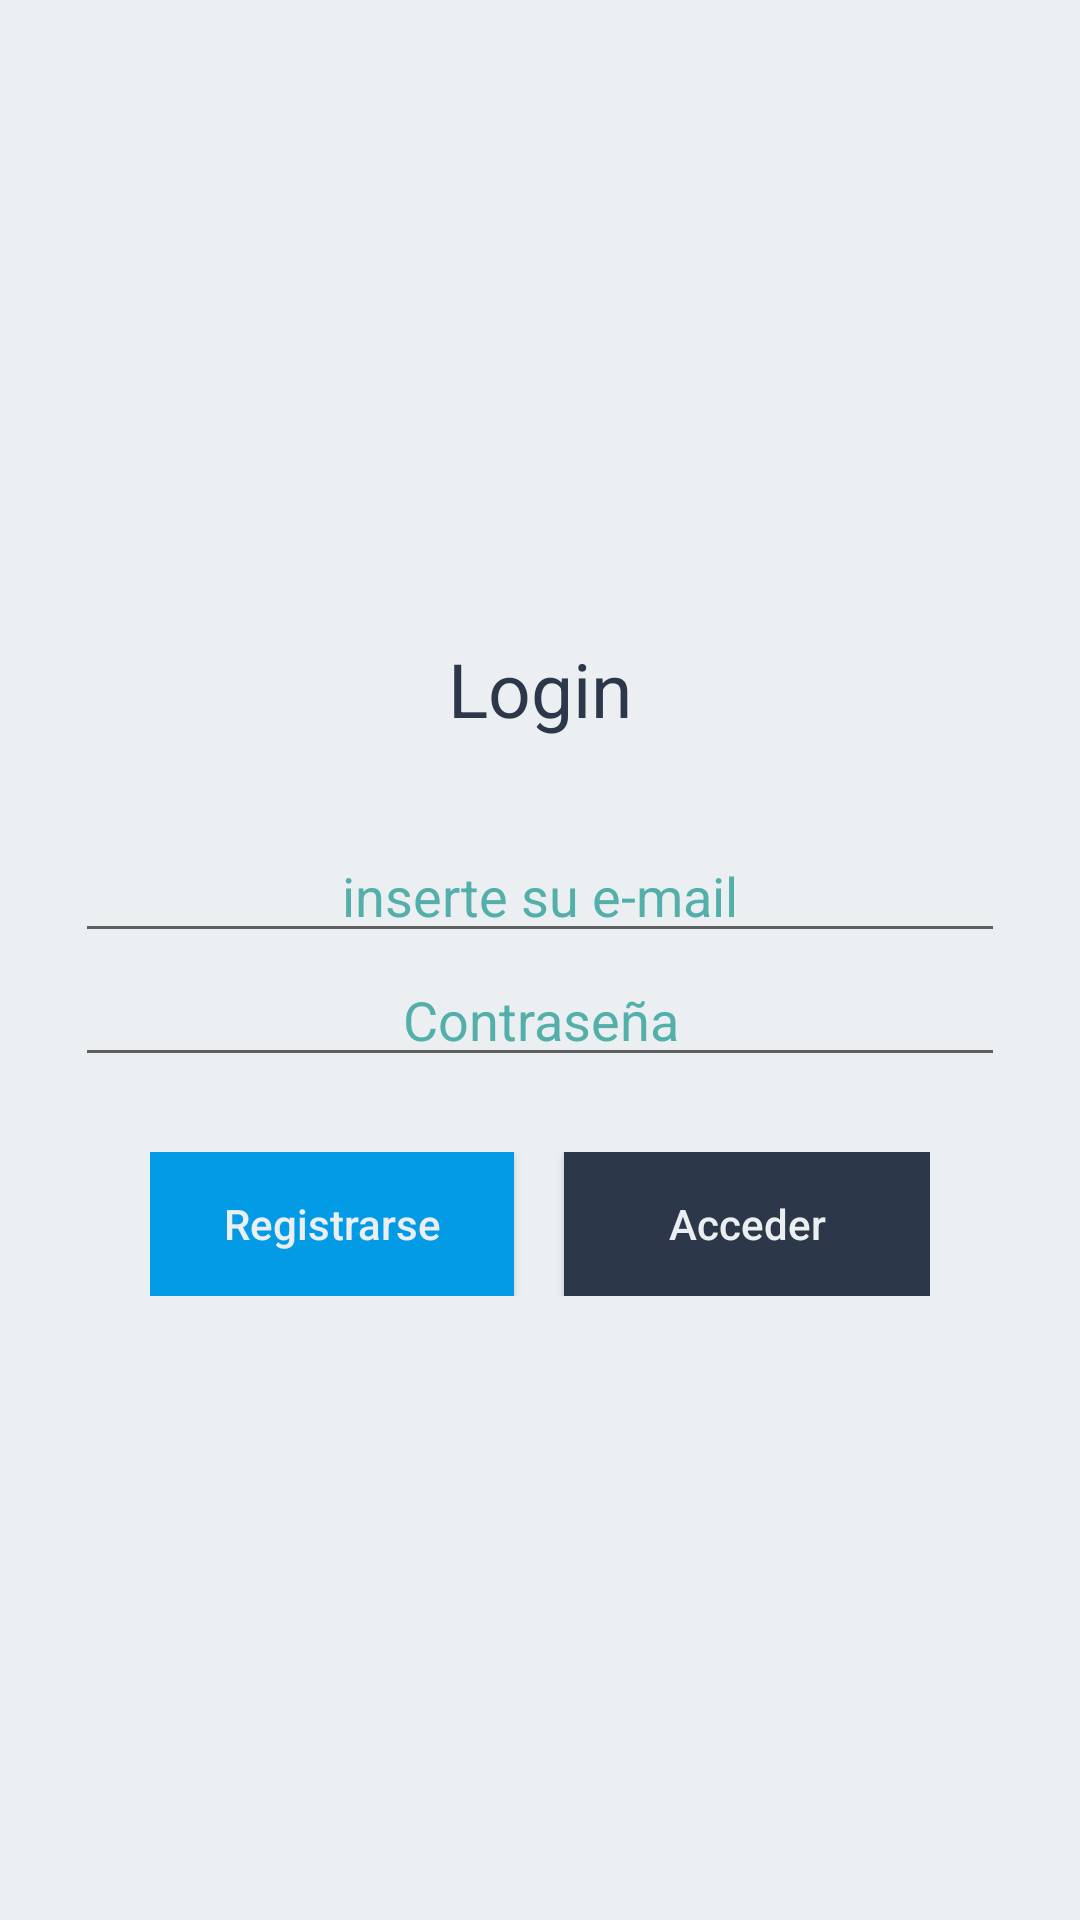

Reconstruct the res/layout file that produces this screen, plus the resources it refers to.
<!-- AndroidManifest.xml: activity theme SplashTheme -->
<!-- res/layout/activity_auth.xml -->
<?xml version="1.0" encoding="utf-8"?>
<androidx.constraintlayout.widget.ConstraintLayout xmlns:android="http://schemas.android.com/apk/res/android"
    xmlns:app="http://schemas.android.com/apk/res-auto"
    xmlns:tools="http://schemas.android.com/tools"
    android:layout_width="match_parent"
    android:layout_height="match_parent"
    tools:context=".AuthActivity">

    <LinearLayout
        android:id="@+id/ll_main_layout"
        android:layout_width="match_parent"
        android:layout_height="match_parent"
        android:gravity="center"
        android:background="#ECEFF1"
        android:padding="25dp"
        android:orientation="vertical">
        <TextView
            android:layout_width="wrap_content"
            android:layout_height="wrap_content"
            android:textSize="25dp"
            android:textColor="#2C384A"
            android:padding="30dp"
            android:text="Login"/>

        <EditText
            android:id="@+id/emailEditText"
            android:layout_width="match_parent"
            android:layout_height="wrap_content"
            android:hint="inserte su e-mail"
            android:textAlignment="center"
            android:textColor="#2C384A"
            android:textColorHint="#52afaa" />

        <EditText
            android:id="@+id/passwordEditText"
            android:layout_width="match_parent"
            android:layout_height="wrap_content"
            android:hint="Contraseña"
            android:inputType="textPassword"
            android:textAlignment="center"
            android:textColor="#2C384A"
            android:textColorHint="#52afaa" />
        <LinearLayout
            android:layout_width="match_parent"
            android:layout_height="wrap_content"
            android:gravity="center"
            android:padding="25dp"
            android:orientation="horizontal">

            <Button
                android:id="@+id/signUpButton"
                android:layout_width="wrap_content"
                android:layout_height="wrap_content"
                android:background="@color/colorPrimary"
                android:textColor="#ECEFF1"
                android:text="Registrarse"
                android:textAllCaps="false"
                android:layout_weight="1"/>

            <Space
                android:layout_width="wrap_content"
                android:layout_height="wrap_content"
                android:layout_weight="0.5" />

            <Button
                android:id="@+id/signInButton"
                android:layout_width="wrap_content"
                android:layout_height="wrap_content"
                android:text="Acceder"
                android:textColor="#ECEFF1"
                android:textAllCaps="false"
                android:background="@color/colorPrimaryDark"
                android:layout_weight="1"
                />
        </LinearLayout>
    </LinearLayout>

</androidx.constraintlayout.widget.ConstraintLayout>
<!-- resources referenced by this layout -->
<resources>
  <color name="colorPrimary">#039BE5</color>
  <color name="colorPrimaryDark">#2C384A</color>
  <style name="SplashTheme" parent="AppTheme">
          <item name="android:windowBackground">@drawable/splashscreen </item>
      </style>
  <style name="AppTheme" parent="Theme.AppCompat.Light.DarkActionBar">
          
          <item name="colorPrimary">@color/colorPrimary</item>
          <item name="colorPrimaryDark">@color/colorPrimaryDark</item>
          <item name="colorAccent">@color/colorAccent</item>
      </style>
  <!-- drawable splashscreen (drawable) -->
  <?xml version="1.0" encoding="utf-8"?>
  <layer-list xmlns:android="http://schemas.android.com/apk/res/android">
  
      <item android:drawable="@color/colorPrimary"/>
      <item>
          <bitmap android:src="@mipmap/ic_launcher"
              android:gravity="center"/>
      </item>
  </layer-list>
  <color name="colorAccent">#FF8A65</color>
</resources>
